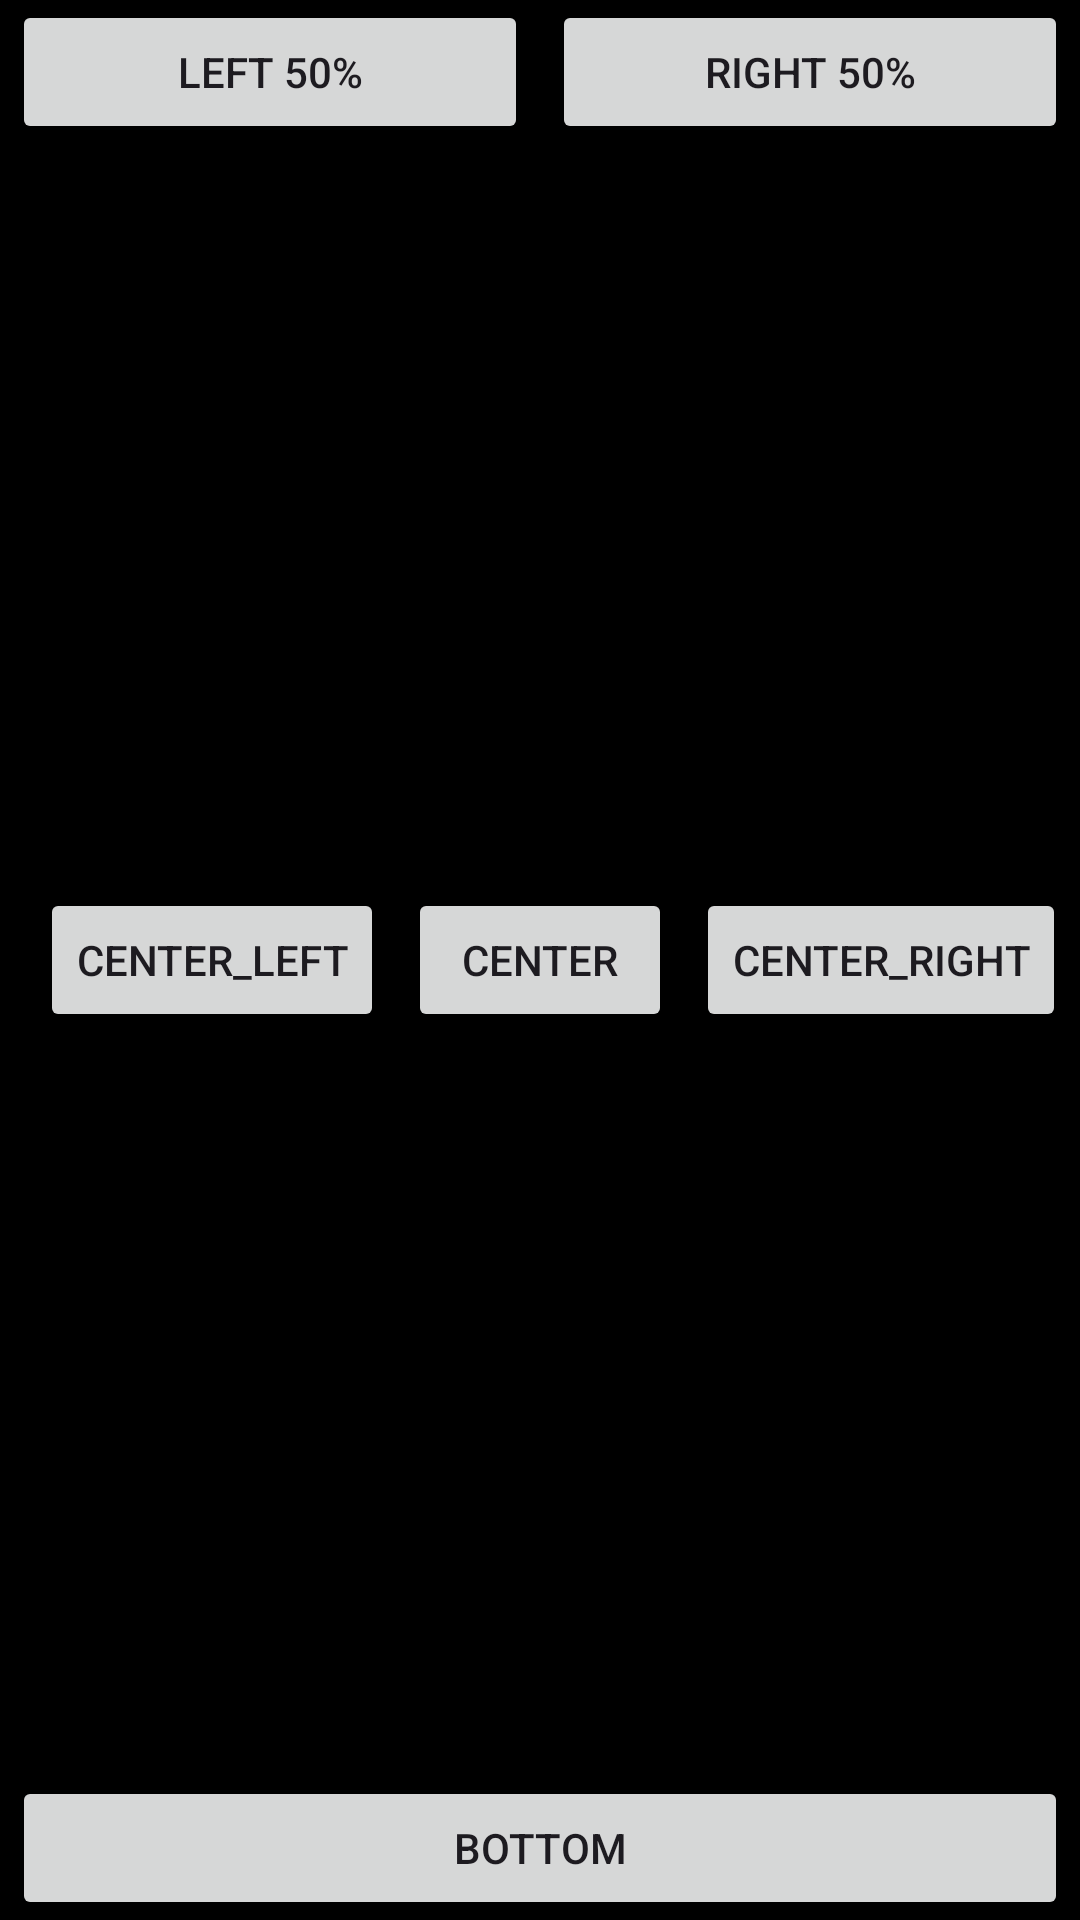

Reconstruct the res/layout file that produces this screen, plus the resources it refers to.
<!-- AndroidManifest.xml: application theme Theme.Lab2 -->
<!-- res/layout/activity3.xml -->
<?xml version="1.0" encoding="utf-8"?>
<RelativeLayout android:layout_width="match_parent"
    android:layout_height="match_parent"
    xmlns:android="http://schemas.android.com/apk/res/android"
    xmlns:tools="http://schemas.android.com/tools"
    tools:context=".Activity3">
    <Button
        android:id="@+id/lefttop50"
        android:layout_width="match_parent"
        android:layout_height="wrap_content"
        android:text="@string/left50"
        android:layout_toStartOf="@+id/topspace"
        android:layout_alignParentTop="true"
        android:layout_marginStart="4dp"
        android:layout_marginEnd="4dp"/>
    <Space
        android:id="@+id/topspace"
        android:layout_width="0dp"
        android:layout_height="match_parent"
        android:layout_centerHorizontal="true"/>
    <Button
        android:layout_width="match_parent"
        android:layout_height="wrap_content"
        android:text="@string/right50"
        android:layout_toEndOf="@+id/topspace"
        android:layout_alignParentTop="true"
        android:layout_marginStart="4dp"
        android:layout_marginEnd="4dp"/>

    <Button
        android:id="@+id/centerLeftButton"
        android:layout_width="wrap_content"
        android:layout_height="wrap_content"
        android:text="@string/centerLeft"
        android:layout_toStartOf="@+id/centerButton"
        android:layout_alignBaseline="@+id/centerButton"
        android:layout_marginStart="4dp"
        android:layout_marginEnd="4dp"/>
    <Button
        android:id="@+id/centerButton"
        android:layout_width="wrap_content"
        android:layout_height="wrap_content"
        android:text="@string/center"
        android:layout_centerInParent="true"
        android:layout_marginStart="4dp"
        android:layout_marginEnd="4dp"/>
    <Button
        android:id="@+id/centerRightButton"
        android:layout_width="wrap_content"
        android:layout_height="wrap_content"
        android:text="@string/centerRight"
        android:layout_toEndOf="@+id/centerButton"
        android:layout_alignBaseline="@+id/centerButton"
        android:layout_marginStart="4dp"
        android:layout_marginEnd="4dp"/>

    <Button
        android:layout_width="match_parent"
        android:layout_height="wrap_content"
        android:text="@string/bottom"
        android:layout_alignParentBottom="true"
        android:layout_marginStart="4dp"
        android:layout_marginEnd="4dp"/>
</RelativeLayout>
<!-- resources referenced by this layout -->
<resources>
  <string name="bottom">Bottom</string>
  <string name="center">Center</string>
  <string name="centerLeft">Center_left</string>
  <string name="centerRight">Center_right</string>
  <string name="left50">Left 50%</string>
  <string name="right50">Right 50%</string>
  <style name="Theme.Lab2" parent="Base.Theme.Lab2" />
  <style name="Base.Theme.Lab2" parent="Theme.Material3.DayNight.NoActionBar">
          
          <item name="android:windowBackground">@color/black</item>
          <item name="colorPrimary">@color/primary</item>
      </style>
  <color name="black">#FF000000</color>
  <color name="primary">#1e2327</color>
</resources>
